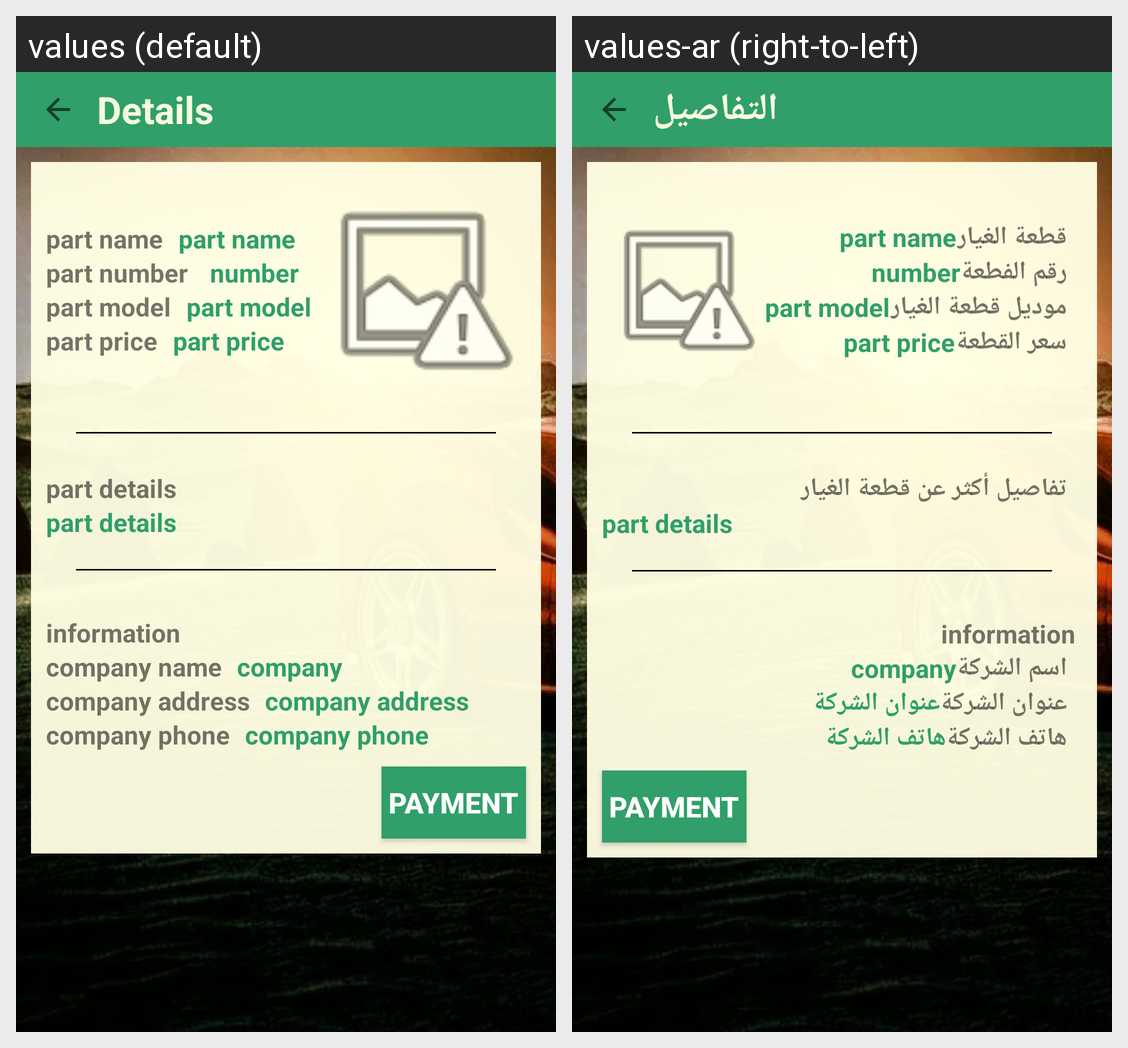

The Android screen above is rendered under two locales of the same app. Produce the string resources it draws, with the default and per-locale values.
Android screen res/layout/details_part_service.xml rendered under 2 locales, left to right: values (default), values-ar (right-to-left). Device: Nexus 5 (rendered at 1080×1920; each locale shown at half size, 540×960, under a caption strip naming it); theme AppTheme.
Strings drawn on this screen, with the default value and each locale's value (text and hints the layout hard-codes, and strings that could not be matched under every locale, appear in the picture but are not listed):

details
  values: Details
  values-ar: التفاصيل

part_name
  values: part name
  values-ar: قطعة الغيار

part_number
  values: part number
  values-ar: رقم الفطعة

part_model
  values: part model
  values-ar: موديل قطعة الغيار

part_price
  values: part price
  values-ar: سعر القطعة

part_details
  values: part details
  values-ar: تفاصيل أكثر عن قطعة الغيار

company_name
  values: company name
  values-ar: اسم الشركة

company_address
  values: company address
  values-ar: عنوان الشركة

company_phone
  values: company phone
  values-ar: هاتف الشركة
